Run: headless pygame with SDL's dummy video driver; simulated clock (each Clock.tick advances the game by its frame time, no real sleeping); random seed 0; keys injected as events and as key.get_pressed() state; no mouse input.
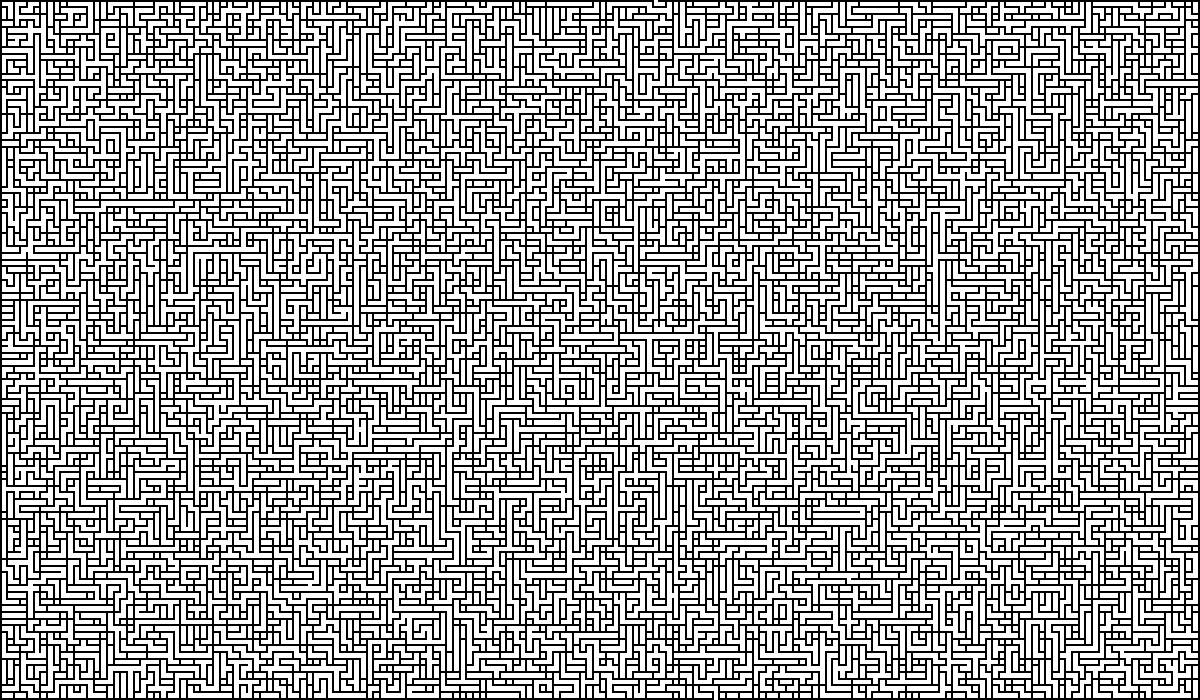
Frame 1 of 4 · flips 1–60 · no input
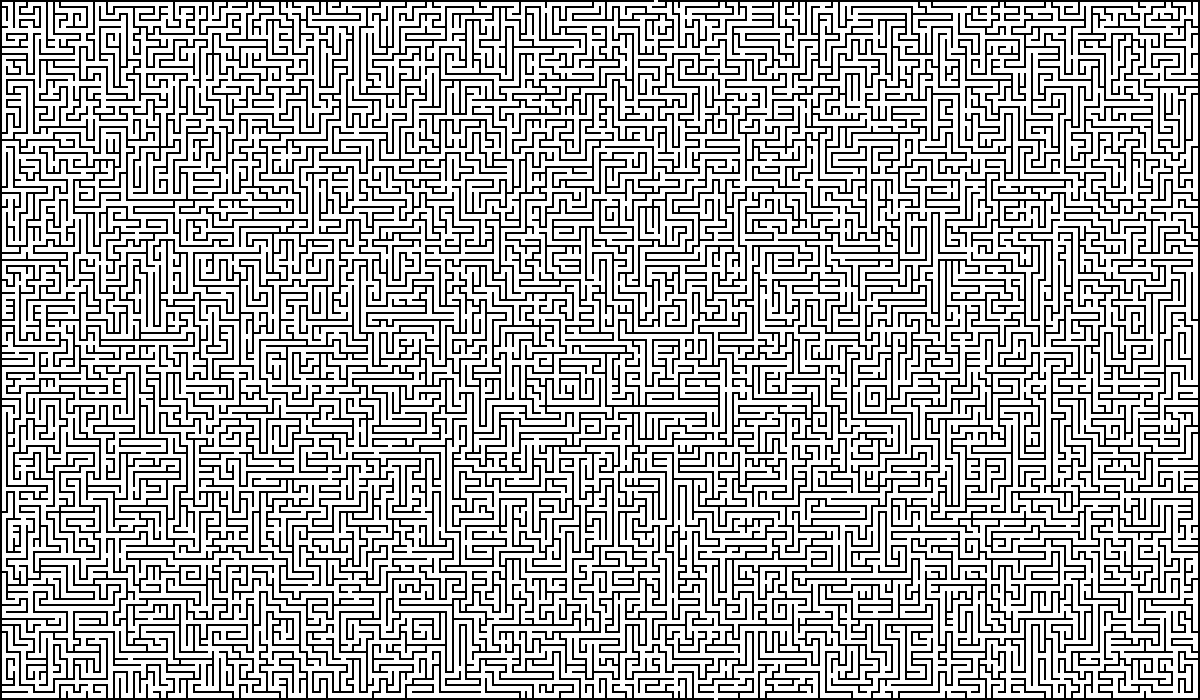
Frame 2 of 4 · flips 61–180 · tapped SPACE, RETURN · held RIGHT (→), D
Frame 3 of 4 · flips 181–300 · held DOWN (↓), S · screen unchanged from frame 2, image omitted
Frame 4 of 4 · flips 301–420 · held LEFT (←), A, UP (↑), W · screen unchanged from frame 3, image omitted

The pygame program that drew these frames:

"""
Weighted Randomised Kruskal Maze Generation

This code uses Pygame to generate a maze using a weighted randomised version of
Kruskal's algorithm. It uses a union-find data structure to keep track of connected
cells and progressively removes walls to form the maze.
"""
import pygame
import random
import math

# =============================================================================
# Constants
# =============================================================================
RESOLUTION_CONTROL = 15          # resolution scaling
SPEED_CONTROL = 15               # controls the animation speed

# weight values for wall types (used for weighted random selection)
W_LOW = 1 
W_LOW_MED = 2
W_MED = 5
W_MED_HIGH = 10
W_HIGH = 15
W_MAX = 17

WHITE = (255, 255, 255)          # for drawing cells
BLACK = (0, 0, 0)                # for background and walls

# canvas dimensions in pixels
CANVAS_WIDTH = 1200
CANVAS_HEIGHT = 700

# grid dimensions (number of cells) based on resolution 
GRID_WIDTH = math.floor(CANVAS_WIDTH * RESOLUTION_CONTROL / 100)
GRID_HEIGHT = math.floor(CANVAS_HEIGHT * RESOLUTION_CONTROL / 100)

# wall width in pixels calculated based on resolution
WALL_WIDTH = math.floor(100 / (RESOLUTION_CONTROL * 3))

# =============================================================================
# Global Variables for maze Generation
# =============================================================================
union_find = []            # list for union-find (disjoint set) structure
# pre-calculate weights for 9 wall types using a power function
weights = [math.pow(2.0, w * 0.5) for w in 
           [W_MAX, W_HIGH, W_MED, W_HIGH, W_MED_HIGH, W_LOW_MED, W_MED, W_LOW_MED, W_LOW]]
# wall queues: one list per wall type (0-8)
wall_queues = [[] for _ in range(9)]
walls_by_index = []        # list holding wall objects (or None) by calculated index

# start and finish positions (x-coordinate in the grid)
start_x = None
finish_x = None

# timing and state control variables
progress_time = 0          # timer to pace the maze-generation steps
current_state = None       # pointer to the current state function (used to step through the algorithm)

# =============================================================================
# Utility Functions
# =============================================================================
def rand_int(n):
    """
    Return a random integer in the range [0, n).
    """
    return random.randrange(n)

def push_rand(arr, item):
    """
    Insert an item at a random position in the list.
    """
    arr.insert(rand_int(len(arr) + 1), item)

# =============================================================================
# Union-Find (Disjoint Set) Functions
# =============================================================================
def ufind(cell):
    """
    Find the root of a given cell using path compression in the union-find structure.
    """
    global union_find
    # ensure the union_find list is large enough to include the current cell.
    while len(union_find) <= cell:
        union_find.append(-1)
    src = cell
    # traverse to find the root.
    while union_find[cell] >= 0:
        cell = union_find[cell]
    # path compression: update intermediate nodes to point directly to the root.
    while union_find[src] >= 0 and union_find[src] != cell:
        temp = union_find[src]
        union_find[src] = cell
        src = temp
    return cell

def union(cell_i, cell_j):
    """
    Merge the sets containing cell_i and cell_j using union by sise.
    """
    global union_find
    i = ufind(cell_i)
    j = ufind(cell_j)
    if i != j:
        # attach the smaller tree to the larger tree.
        if union_find[i] >= union_find[j]:
            union_find[j] += union_find[i]
            union_find[i] = j
        else:
            union_find[i] += union_find[j]
            union_find[j] = i
        return True
    return False

# =============================================================================
# Wall and Neighbour Functions
# =============================================================================
def get_wall(x, y, is_horizontal):
    """
    Retrieve a wall based on its grid coordinates and orientation.

    Each cell has two associated walls (horizontal and vertical). The index is
    calculated to retrieve the correct wall from the global walls_by_index list.
    """
    if 0 <= x < GRID_WIDTH and 0 <= y < GRID_HEIGHT:
        index = (y * GRID_WIDTH + x) * 2 + (0 if is_horizontal else 1)
        return walls_by_index[index]
    return None

def get_neighbour(wall, n):
    """
    Return the neighbouring wall based on the current wall and neighbour index.
    """
    HORIZONTAL_OFFSETS = [(0, -1, False), (0, -1, True), (1, -1, False),
                          (0, 0, False), (0, 1, True), (1, 0, False)]
    VERTICAL_OFFSETS   = [(-1, 0, True), (-1, 0, False), (-1, 1, True),
                          (0, 0, True), (1, 0, False), (0, 1, True)]

    offsets = HORIZONTAL_OFFSETS if wall['dr'] else VERTICAL_OFFSETS
    try:
        dx, dy, is_horiz = offsets[n]
    except IndexError:
        return None
    return get_wall(wall['x'] + dx, wall['y'] + dy, is_horiz)

def get_wall_end_type(w1, w2, w3):
    """
    Determine the "end type" of a wall based on the status (coloured or not) of three neighbours.

    The function returns:
        2 if at least two of the provided walls are removed (coloured),
        1 if at least one is removed,
        0 if none are removed.
    """
    if w1 and w1['clr']:
        if w3 and w3['clr']:
            return 2
        if w2 and w2['clr']:
            return 2
        return 1
    if w3 and w3['clr']:
        if w2 and w2['clr']:
            return 2
        return 1
    return 0

def update_wall_type(wall):
    """
    Update the wall type of a given wall based on its neighbours.

    The wall type is computed as: t1 * 3 + t2, where:
        t1: End type from neighbours at indices 0, 1, 2.
        t2: End type from neighbours at indices 3, 4, 5.

    If the new type is higher than the current type, the wall is updated and
    reinserted into the corresponding wall queue.
    """
    t1 = get_wall_end_type(get_neighbour(wall, 0), get_neighbour(wall, 1), get_neighbour(wall, 2))
    t2 = get_wall_end_type(get_neighbour(wall, 3), get_neighbour(wall, 4), get_neighbour(wall, 5))
    new_type = t1 * 3 + t2
    if new_type > wall['typ']:
        wall['typ'] = new_type
        push_rand(wall_queues[new_type], wall)

# =============================================================================
# Drawing Functions
# =============================================================================
def fill_cell(x, y, wx, wy, colour, screen):
    """
    Fill a rectangular area on the screen representing a cell or wall.

    This function calculates the pixel boundaries of the cell (or wall) based on
    its grid coordinates and wall offsets, then draws a filled rectangle.
    """
    # adjust wall offsets
    wx = wx + 1
    wy = wy + 1
    x = x + (wx >> 1)
    wx = wx & 1
    y = y + (wy >> 1)
    wy = wy & 1

    # calculate x-coordinate boundaries
    if wx:
        ex = math.floor((x + 1) * (CANVAS_WIDTH - WALL_WIDTH) / GRID_WIDTH)
        x_coord = math.floor(x * (CANVAS_WIDTH - WALL_WIDTH) / GRID_WIDTH) + WALL_WIDTH
    else:
        x_coord = math.floor(x * (CANVAS_WIDTH - WALL_WIDTH) / GRID_WIDTH)
        ex = x_coord + WALL_WIDTH

    # calculate y-coordinate boundaries
    if wy:
        ey = math.floor((y + 1) * (CANVAS_HEIGHT - WALL_WIDTH) / GRID_HEIGHT)
        y_coord = math.floor(y * (CANVAS_HEIGHT - WALL_WIDTH) / GRID_HEIGHT) + WALL_WIDTH
    else:
        y_coord = math.floor(y * (CANVAS_HEIGHT - WALL_WIDTH) / GRID_HEIGHT)
        ey = y_coord + WALL_WIDTH

    rect = pygame.Rect(x_coord, y_coord, ex - x_coord, ey - y_coord)
    pygame.draw.rect(screen, colour, rect)

def try_wall(wall, screen):
    """
    Attempt to remove a wall if it connects two previously disconnected cells.

    The wall is only removed (i.e. "coloured" white) if the union operation on the
    two adjacent cells is successful (meaning they were not already connected).
    Additionally, the function updates the wall types of the wall's neighbours.
    """
    if wall['clr']:
        return False

    # calculate cell indices for the cells adjacent to this wall.
    cell_index1 = wall['y'] * GRID_WIDTH + wall['x']
    cell_index2 = cell_index1 + (1 if wall['dr'] else GRID_WIDTH)

    # attempt to union the two cells; if already connected, do not remove the wall.
    if not union(cell_index1, cell_index2):
        return False

    # mark the wall as removed.
    wall['clr'] = True
    fill_cell(wall['x'], wall['y'], (1 if wall['dr'] else 0), (0 if wall['dr'] else 1), WHITE, screen)

    # update the wall types of adjacent neighbours.
    for i in range(6):
        neighbour = get_neighbour(wall, i)
        if neighbour:
            update_wall_type(neighbour)
    return True

# =============================================================================
# Maze Generation Step and Initialisation
# =============================================================================
def step(screen):
    """
    Execute a single step of the maze generation algorithm.

    The function selects a wall from the available wall queues using weighted
    random selection. If a wall is eligible, it attempts to remove it, thereby
    connecting two cells. The progress timer is updated accordingly.
    """
    global progress_time
    total_weight = sum(len(wall_queues[i]) * weights[i] for i in range(9))
    if total_weight <= 0:
        return False

    # determine which wall queue to select from based on weighted random choice.
    random_threshold = total_weight * random.random()
    for i in range(9):
        queue_weight = len(wall_queues[i]) * weights[i]
        if random_threshold < queue_weight:
            queue_index = i
            break
        random_threshold -= queue_weight
    else:
        queue_index = 0

    if not wall_queues[queue_index]:
        return True

    wall = wall_queues[queue_index].pop()
    if wall and wall['typ'] == queue_index and try_wall(wall, screen):
        progress_time += (20.0 - SPEED_CONTROL) * 250.0 / (GRID_WIDTH * GRID_HEIGHT)
    return True

def init(screen):
    """
    Initialise the maze by setting up the grid, walls, and union-find structure.

    This function resets all global data structures, selects random start and finish
    positions, draws the initial grid, and populates the wall queues.
    """
    global union_find, wall_queues, walls_by_index, start_x, finish_x, progress_time

    # reset global structures.
    union_find = []
    wall_queues = [[] for _ in range(9)]
    walls_by_index = []
    screen.fill(BLACK)
    
    # randomly determine start and finish positions.
    start_x = rand_int(GRID_WIDTH)
    finish_x = rand_int(GRID_WIDTH)
    
    # draw start (top row) and finish (bottom row) cells.
    fill_cell(start_x, 0, 0, -1, WHITE, screen)
    fill_cell(finish_x, GRID_HEIGHT - 1, 0, 1, WHITE, screen)
    
    # create cells and associated walls.
    for y in range(GRID_HEIGHT):
        for x in range(GRID_WIDTH):
            # draw the cell background.
            fill_cell(x, y, 0, 0, WHITE, screen)
            
            # create a horisontal wall (if not on the right boundary).
            if x < GRID_WIDTH - 1:
                wall = {'x': x, 'y': y, 'dr': True, 'typ': 0, 'clr': False}
                walls_by_index.append(wall)
                push_rand(wall_queues[0], wall)
            else:
                walls_by_index.append(None)
            
            # create a vertical wall (if not on the bottom boundary).
            if y < GRID_HEIGHT - 1:
                wall = {'x': x, 'y': y, 'dr': False, 'typ': 0, 'clr': False}
                walls_by_index.append(wall)
                push_rand(wall_queues[0], wall)
            else:
                walls_by_index.append(None)
    
    progress_time = pygame.time.get_ticks()

# =============================================================================
# Main Loop
# =============================================================================
"""
Main function to run the maze generation animation.

Initialises Pygame, sets up the display, and enters the main event loop
where maze generation steps are processed and drawn to the screen.
"""
pygame.init()

screen = pygame.display.set_mode((CANVAS_WIDTH, CANVAS_HEIGHT))
pygame.display.set_caption("Weighted Randomised Kruskal maze Generation")
clock = pygame.time.Clock()

init(screen)
current_state = step

running = True
while running:
    # handle events (e.g., window close).
    for event in pygame.event.get():
        if event.type == pygame.QUIT:
            running = False

    current_time = pygame.time.get_ticks()
    # process steps if it's time to update the maze.
    while progress_time < current_time and current_state is not None:
        result = current_state(screen)
        if not result:
            current_state = None
            break
    
    pygame.display.flip()
    clock.tick(60)

pygame.quit()
